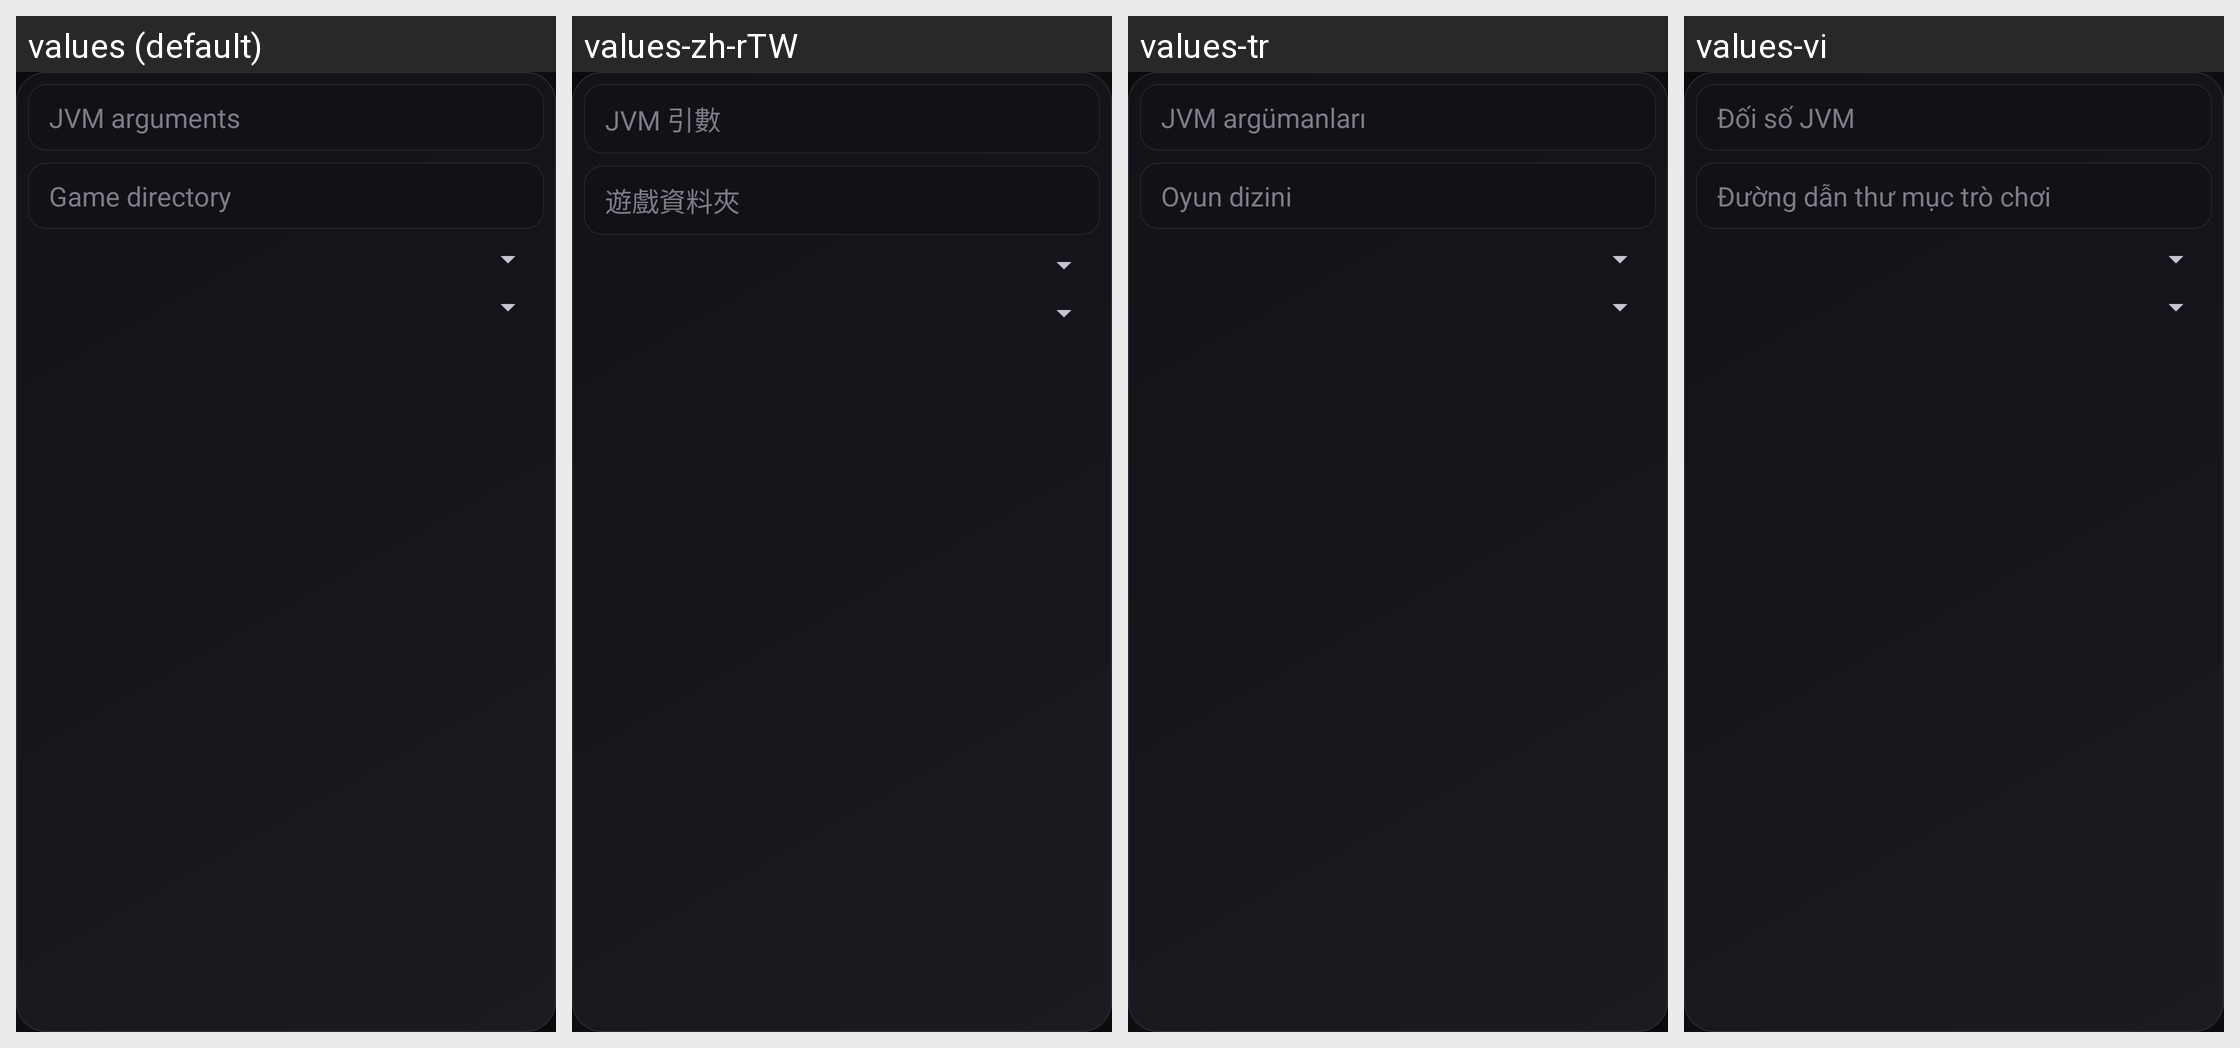

The Android screen above is rendered under several locales of the same app. Produce the string resources it draws, with the default and per-locale values.
Android screen res/layout/dialog_per_version_control.xml rendered under 4 locales, left to right: values (default), values-zh-rTW, values-tr, values-vi. Device: Nexus 5 (rendered at 1080×1920; each locale shown at half size, 540×960, under a caption strip naming it); theme AppTheme.
Other locales in the repository, not shown: values-af, values-ar, values-az-rAZ, values-ba, values-bn-rBD, values-bn-rIN, values-ca, values-cs, values-da, values-de, values-el, values-en-rGB, values-es, values-et-rEE, values-fa-rIR, values-fi, values-fil, values-fr, values-hi, values-hu, values-in, values-it, values-iw, values-ja, values-kk, values-ko, values-la, values-lol-rAA, values-lt, values-mn-rMN, values-ms, values-nl, values-no, values-pl, values-pt, values-pt-rBR, values-ro, values-rpr, values-ru, values-sk-rSK, values-sr, values-sr-rCS, values-sv, values-th, values-tt, values-uk, values-zh-rCN.
Strings drawn on this screen, with the default value and each locale's value (text and hints the layout hard-codes, and strings that could not be matched under every locale, appear in the picture but are not listed):

pvc_jvmArgs
  values: JVM arguments
  values-zh-rTW: JVM 引數
  values-tr: JVM argümanları
  values-vi: Đối số JVM

pvc_gameDirectory
  values: Game directory
  values-zh-rTW: 遊戲資料夾
  values-tr: Oyun dizini
  values-vi: Đường dẫn thư mục trò chơi
